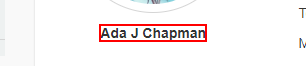
Workflow: Main

Step 1: get-text from the text

Step 2: get-text from the text in window 'Random Person/Name Generator | User Identity, Account and Profile Generator' (chrome.exe) (no picture)

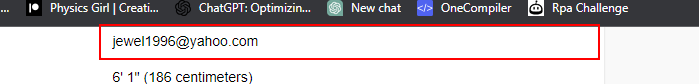
Step 3: get-text from the text box in window 'Random Person/Name Generator | User Identity, Account and Profile Generator' (chrome.exe)

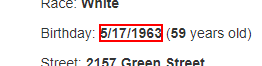
Step 4: get-text from the text in window 'Random Person/Name Generator | User Identity, Account and Profile Generator' (chrome.exe)

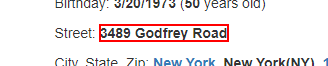
Step 5: get-text from the text in window 'Random Person/Name Generator | User Identity, Account and Profile Generator' (chrome.exe)